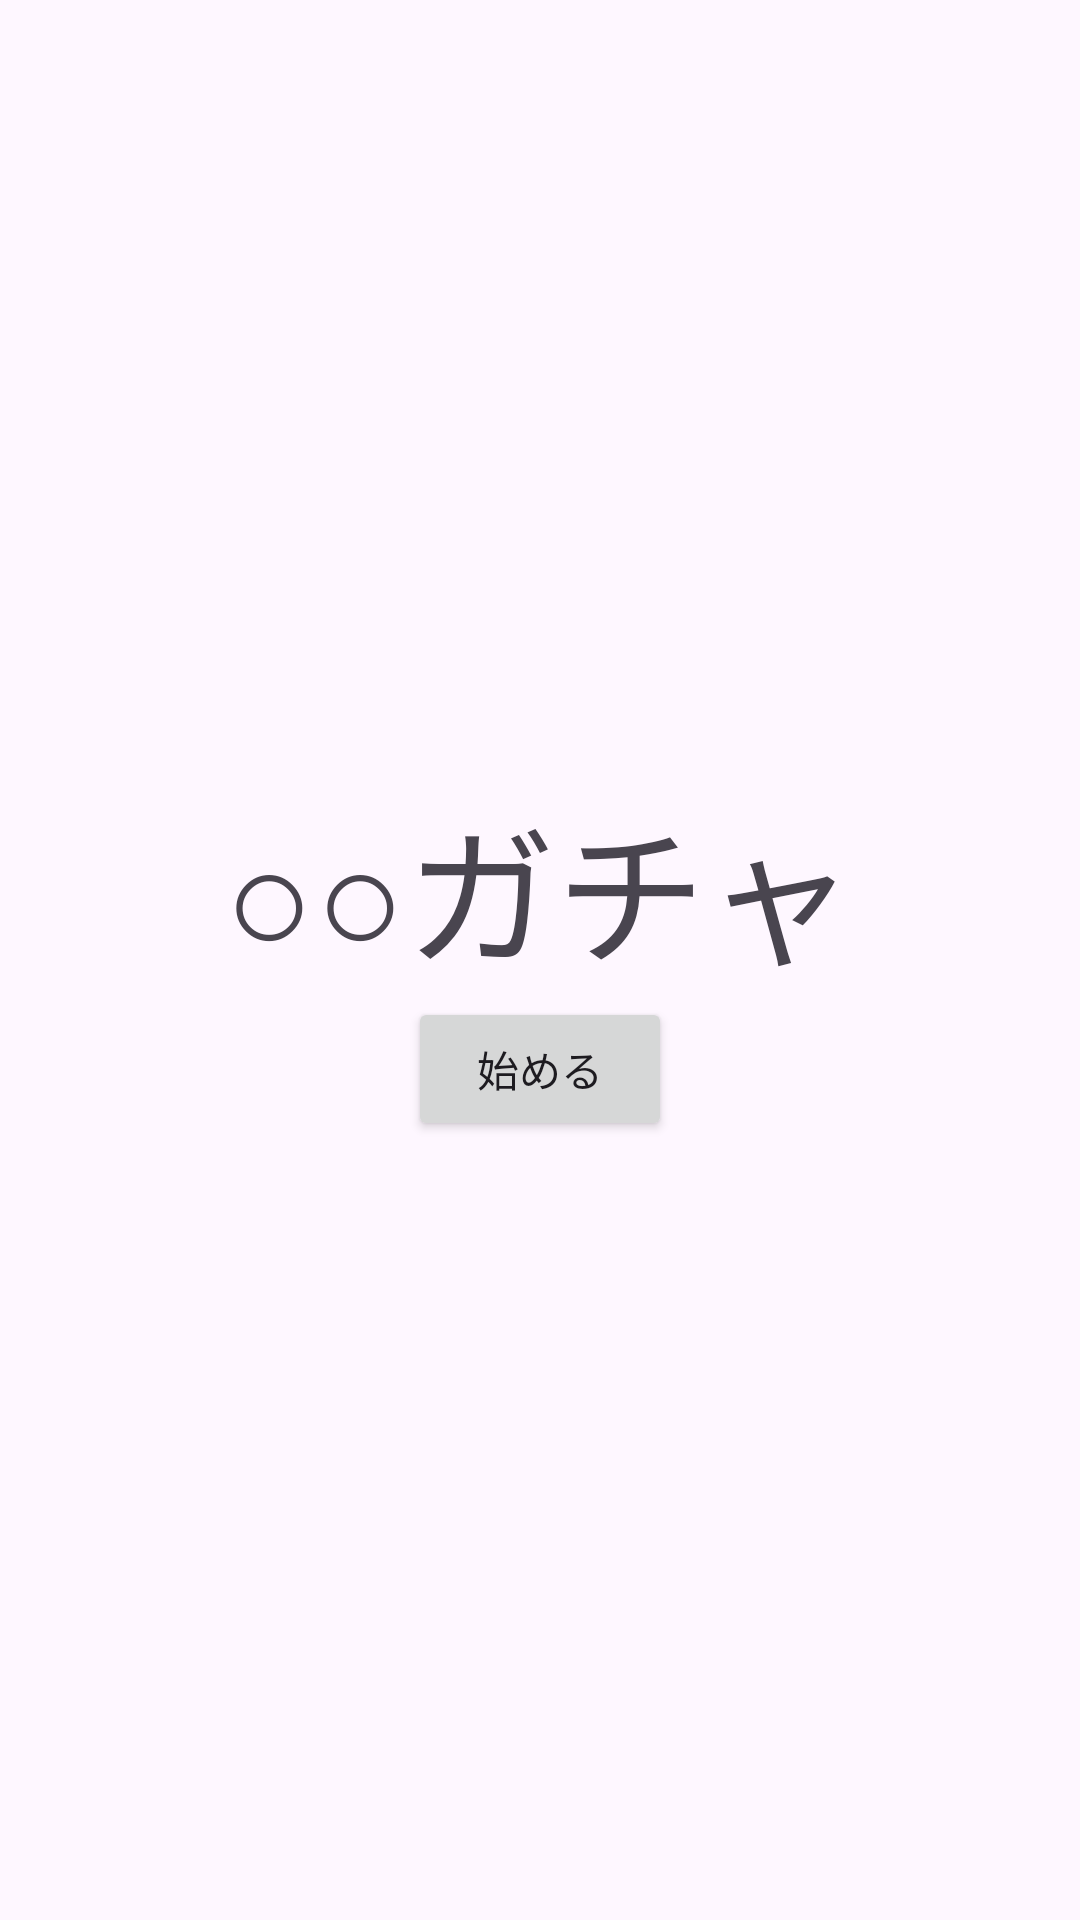

Write the Android layout XML for this screen, with the resource values it uses.
<!-- AndroidManifest.xml: application theme Theme.Power -->
<!-- res/layout/activity_main.xml -->
<?xml version="1.0" encoding="utf-8"?>
<LinearLayout
    xmlns:android="http://schemas.android.com/apk/res/android"
    xmlns:tools="http://schemas.android.com/tools"
    android:id="@+id/main"
    android:layout_width="match_parent"
    android:layout_height="match_parent"
    android:orientation="vertical"
    android:gravity="center_vertical"
    tools:context=".MainActivity">

    <TextView
        android:layout_width="wrap_content"
        android:layout_height="wrap_content"
        android:layout_gravity="center_horizontal"
        android:text="@string/name"
        android:textSize="50dp"/>

    <Button
        android:id="@+id/gacha"
        android:layout_width="wrap_content"
        android:layout_height="wrap_content"
        android:layout_gravity="center_horizontal"
        android:text="@string/start" />

</LinearLayout>
<!-- resources referenced by this layout -->
<resources>
  <string name="name">○○ガチャ</string>
  <string name="start">始める</string>
  <style name="Theme.Power" parent="Base.Theme.Power" />
  <style name="Base.Theme.Power" parent="Theme.Material3.DayNight.NoActionBar">
          
          
      </style>
</resources>
